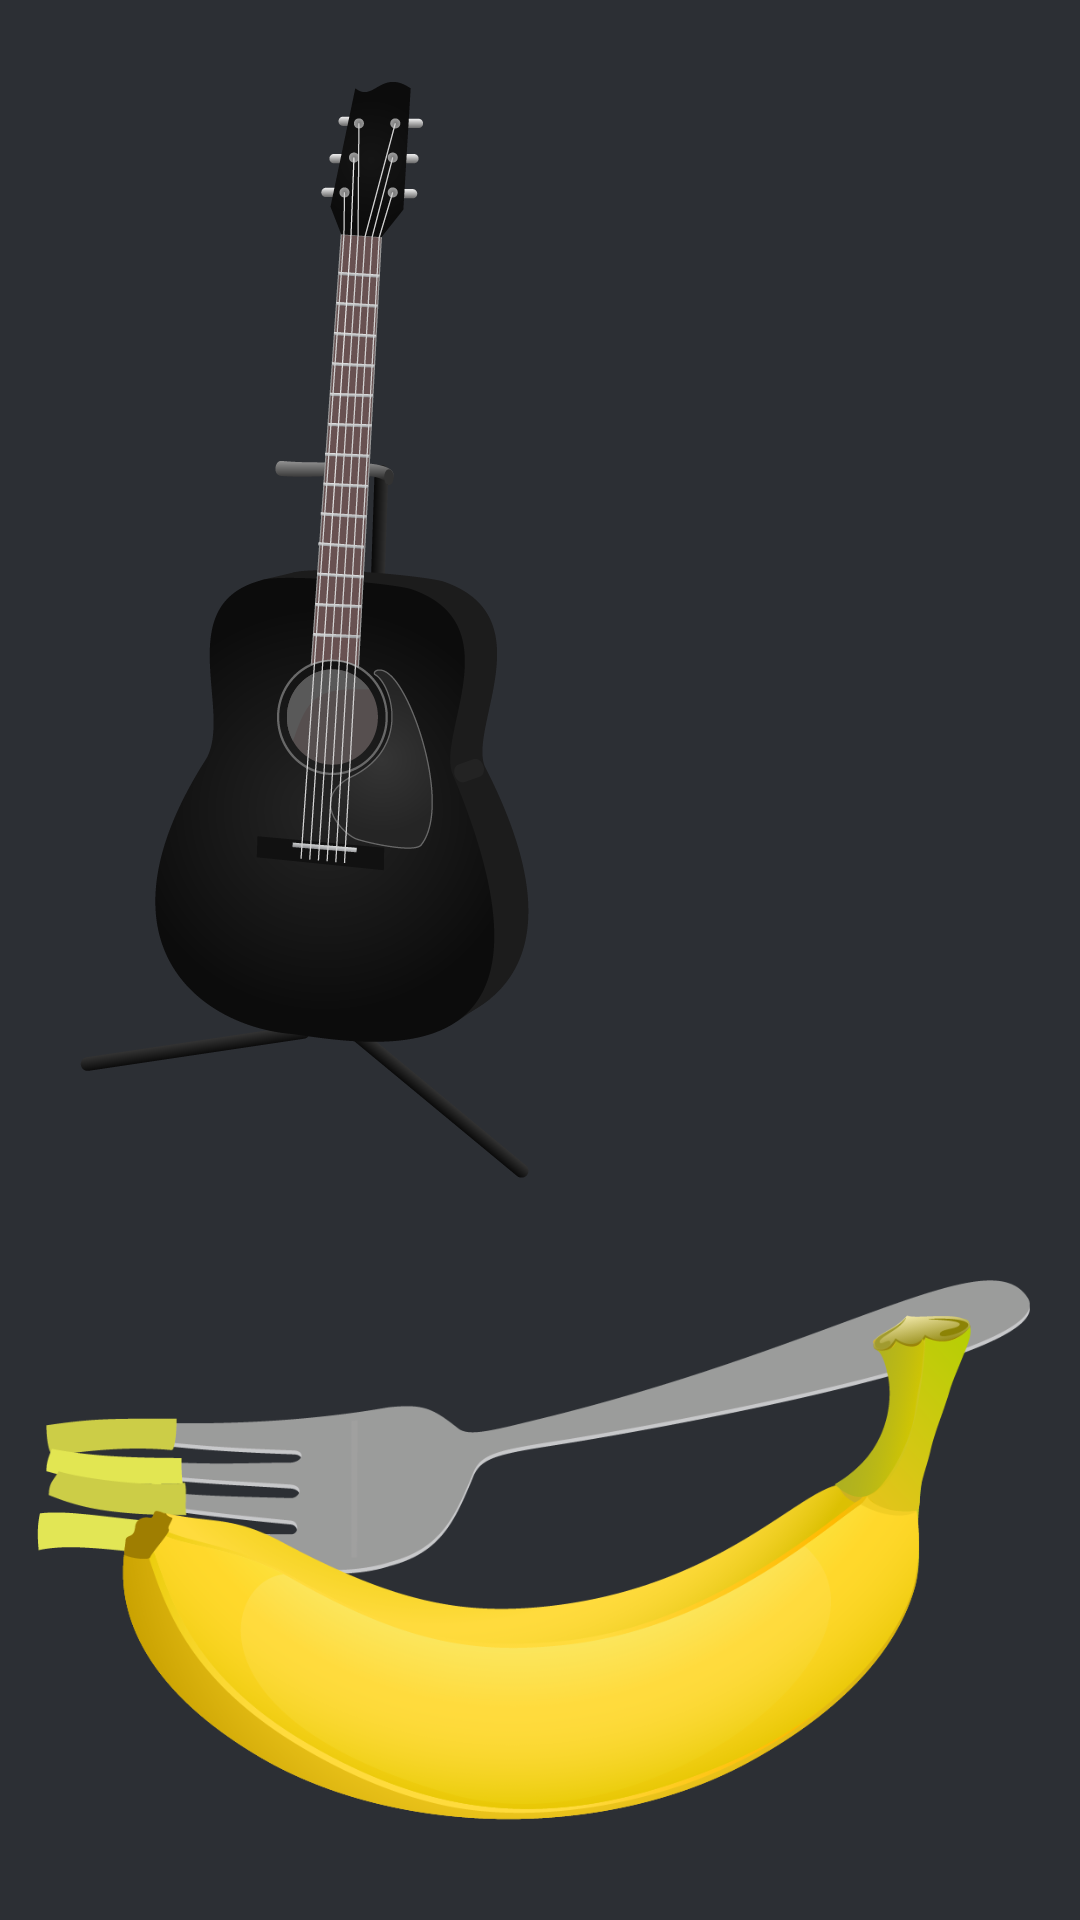

Android layout source for this screen:
<!-- AndroidManifest.xml: application theme AppTheme -->
<!-- res/layout/fragment_intro_slide_one_stub.xml -->
<?xml version="1.0" encoding="utf-8"?>

<RelativeLayout xmlns:android="http://schemas.android.com/apk/res/android"
    android:layout_width="match_parent"
    android:layout_height="match_parent">
    <ImageView
        android:id="@+id/image_guitar"
        android:layout_width="wrap_content"
        android:layout_height="wrap_content"
        android:adjustViewBounds="true"
        android:layout_alignParentStart="true"
        android:layout_alignParentLeft="true"
        android:contentDescription="@string/image_guitar_description"
        android:src="@drawable/guitar" />
    <ImageView
        android:id="@+id/image_fork"
        android:layout_width="wrap_content"
        android:layout_height="wrap_content"
        android:adjustViewBounds="true"
        android:paddingBottom="90dp"
        android:layout_alignParentBottom="true"
        android:contentDescription="@string/image_fork_description"
        android:src="@drawable/fork" />
    <ImageView
        android:id="@+id/image_banana"
        android:layout_width="wrap_content"
        android:layout_height="wrap_content"
        android:adjustViewBounds="true"
        android:layout_alignParentBottom="true"
        android:contentDescription="@string/image_banana_description"
        android:src="@drawable/banana" />
</RelativeLayout>
<!-- resources referenced by this layout -->
<resources>
  <!-- drawable banana: png bitmap (drawable-hdpi, 37327 bytes) -->
  <!-- drawable fork: png bitmap (drawable, 37295 bytes) -->
  <!-- drawable guitar: png bitmap (drawable, 125231 bytes) -->
  <string name="image_banana_description">
          "Image of a banana"
      </string>
  <string name="image_fork_description">
          "Image of a fork with macaroni on the end"
      </string>
  <string name="image_guitar_description">
          "Image of a black guitar"
      </string>
  <style name="AppTheme" parent="Theme.AppCompat">
          
          <item name="colorPrimary">@color/colorPrimary</item>
          <item name="colorPrimaryDark">@color/colorPrimaryDark</item>
          <item name="colorAccent">@color/colorAccent</item>
          <item name="android:windowBackground">@color/colorPrimary</item>
      </style>
  <color name="colorPrimary">#2C2F34</color>
  <color name="colorPrimaryDark">#141518</color>
  <color name="colorAccent">#39c442</color>
</resources>
